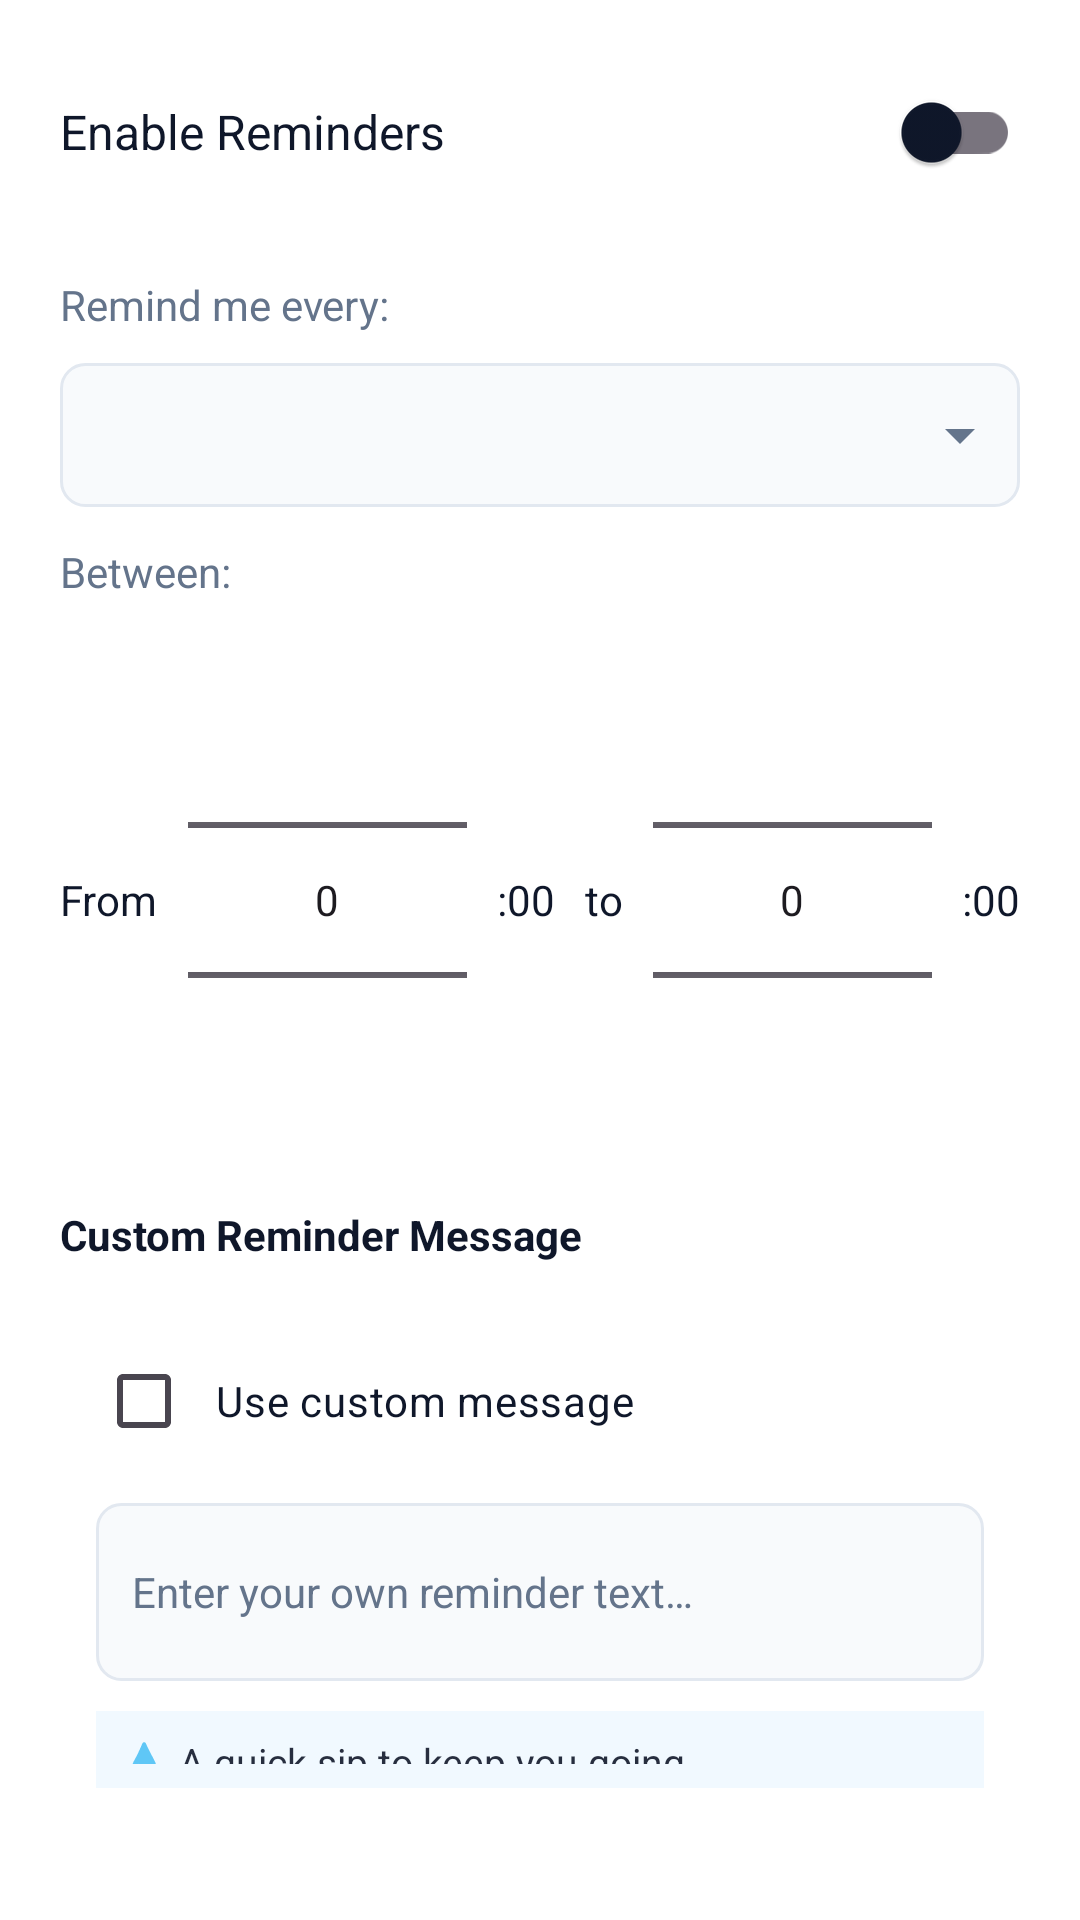

This screen was rendered from an Android layout file. Write that file and the resources it references.
<!-- AndroidManifest.xml: application theme Theme.WaterIntakeTracker -->
<!-- res/layout/dialog_reminder_settings.xml -->
<?xml version="1.0" encoding="utf-8"?>
<LinearLayout xmlns:android="http://schemas.android.com/apk/res/android"
    android:orientation="vertical"
    android:background="?attr/cardBackground"
    android:padding="@dimen/padding_large"
    android:layout_width="match_parent"
    android:layout_height="wrap_content">

    <LinearLayout
        android:gravity="center_vertical"
        android:orientation="horizontal"
        android:layout_width="match_parent"
        android:layout_height="wrap_content"
        android:layout_marginBottom="@dimen/margin_medium">
        <TextView
            android:textSize="16sp"
            android:textColor="?attr/textPrimary"
            android:layout_width="0dp"
            android:layout_height="wrap_content"
            android:text="@string/label_enable_reminders"
            android:layout_weight="1"/>
        <androidx.appcompat.widget.SwitchCompat
            android:id="@+id/switchReminders"
            android:layout_width="wrap_content"
            android:layout_height="wrap_content"/>
    </LinearLayout>
    <TextView
        android:textSize="14sp"
        android:textColor="?attr/textSecondary"
        android:layout_width="match_parent"
        android:layout_height="wrap_content"
        android:layout_marginTop="@dimen/margin_medium"
        android:layout_marginBottom="@dimen/margin_small"
        android:text="@string/label_remind_every"/>
    <Spinner
        android:id="@+id/spinnerInterval"
        android:background="@drawable/spinner_background"
        android:padding="@dimen/padding_small"
        android:layout_width="match_parent"
        android:layout_height="48dp"
        android:layout_marginBottom="@dimen/margin_medium"/>
    <TextView
        android:textSize="14sp"
        android:textColor="?attr/textSecondary"
        android:layout_width="match_parent"
        android:layout_height="wrap_content"
        android:layout_marginBottom="@dimen/margin_small"
        android:text="@string/label_between"/>
    <LinearLayout
        android:gravity="center_vertical"
        android:orientation="horizontal"
        android:layout_width="match_parent"
        android:layout_height="wrap_content">
        <TextView
            android:textColor="?attr/textPrimary"
            android:layout_width="wrap_content"
            android:layout_height="wrap_content"
            android:text="@string/label_from"
            android:layout_marginEnd="@dimen/margin_small"/>
        <NumberPicker
            android:id="@+id/pickerStartHour"
            android:descendantFocusability="blocksDescendants"
            android:layout_width="0dp"
            android:layout_height="wrap_content"
            android:layout_weight="1"/>
        <TextView
            android:textColor="?attr/textPrimary"
            android:layout_width="wrap_content"
            android:layout_height="wrap_content"
            android:text="@string/label_hour_suffix"
            android:layout_marginHorizontal="@dimen/margin_small"/>
        <TextView
            android:textColor="?attr/textPrimary"
            android:layout_width="wrap_content"
            android:layout_height="wrap_content"
            android:text="@string/label_to"
            android:layout_marginEnd="@dimen/margin_small"/>
        <NumberPicker
            android:id="@+id/pickerEndHour"
            android:descendantFocusability="blocksDescendants"
            android:layout_width="0dp"
            android:layout_height="wrap_content"
            android:layout_weight="1"/>
        <TextView
            android:textColor="?attr/textPrimary"
            android:layout_width="wrap_content"
            android:layout_height="wrap_content"
            android:text="@string/label_hour_suffix"
            android:layout_marginStart="@dimen/margin_small"/>
    </LinearLayout>
    
    <TextView
        android:layout_width="match_parent"
        android:layout_height="wrap_content"
        android:text="@string/reminder_custom_title"
        android:textSize="14sp"
        android:textStyle="bold"
        android:textColor="?attr/textPrimary"
        android:layout_marginTop="@dimen/margin_medium"
        android:layout_marginBottom="@dimen/margin_small"/>

    <LinearLayout
        android:layout_width="match_parent"
        android:layout_height="wrap_content"
        android:orientation="vertical"
        android:background="?attr/cardBackground"
        android:padding="@dimen/padding_medium"
        android:layout_marginBottom="@dimen/margin_medium">

        <CheckBox
            android:id="@+id/checkUseCustomMessage"
            android:layout_width="match_parent"
            android:layout_height="wrap_content"
            android:text="@string/reminder_use_custom"
            android:textColor="?attr/textPrimary"
            android:padding="@dimen/padding_small"
            android:layout_marginBottom="@dimen/margin_small"/>

        <EditText
            android:id="@+id/inputCustomMessage"
            android:layout_width="match_parent"
            android:layout_height="wrap_content"
            android:hint="@string/reminder_custom_hint"
            android:padding="@dimen/padding_medium"
            android:background="@drawable/edit_text_background"
            android:textSize="14sp"
            android:textColor="?attr/textPrimary"
            android:textColorHint="?attr/textSecondary"
            android:enabled="true"
            android:inputType="textCapSentences|textMultiLine"
            android:autofillHints="none"
            android:minLines="2"
            android:maxLines="3"
            android:layout_marginBottom="@dimen/margin_small"/>

        <TextView
            android:id="@+id/txtMessagePreview"
            android:layout_width="match_parent"
            android:layout_height="wrap_content"
            android:text="@string/reminder_default"
            android:textSize="13sp"
            android:textColor="?attr/textPrimary"
            android:padding="@dimen/padding_small"
            android:background="@color/blue_50"
            android:alpha="0.9"/>
    </LinearLayout>
</LinearLayout>
<!-- resources referenced by this layout -->
<resources>
  <color name="blue_50">#f0f9ff</color>
  <dimen name="margin_medium">12dp</dimen>
  <dimen name="margin_small">10dp</dimen>
  <dimen name="padding_large">20dp</dimen>
  <dimen name="padding_medium">12dp</dimen>
  <dimen name="padding_small">8dp</dimen>
  <!-- drawable edit_text_background (drawable) -->
  <?xml version="1.0" encoding="utf-8"?>
  <shape xmlns:android="http://schemas.android.com/apk/res/android">
      <solid android:color="#F8FAFC"/>
      <stroke android:width="1dp" android:color="#E2E8F0"/>
      <corners android:radius="8dp"/>
  </shape>
  <!-- drawable spinner_background (drawable) -->
  <?xml version="1.0" encoding="utf-8"?>
  <layer-list xmlns:android="http://schemas.android.com/apk/res/android">
      <item>
          <shape>
              <solid android:color="#F8FAFC"/>
              <stroke android:width="1dp" android:color="#E2E8F0"/>
              <corners android:radius="8dp"/>
          </shape>
      </item>
      <item android:gravity="end|center_vertical" android:end="8dp" android:right="8dp">
          <vector android:width="24dp" android:height="24dp" android:viewportWidth="24" android:viewportHeight="24">
              <path android:fillColor="#64748B" android:pathData="M7,10l5,5 5,-5z"/>
          </vector>
      </item>
  </layer-list>
  <string name="label_between">Between:</string>
  <string name="label_enable_reminders">Enable Reminders</string>
  <string name="label_from">From</string>
  <string name="label_hour_suffix">:00</string>
  <string name="label_remind_every">Remind me every:</string>
  <string name="label_to">to</string>
  <string name="reminder_custom_hint">Enter your own reminder text…</string>
  <string name="reminder_custom_title">Custom Reminder Message</string>
  <string name="reminder_default">💧 A quick sip to keep you going.</string>
  <string name="reminder_use_custom">Use custom message</string>
  <style name="Theme.WaterIntakeTracker" parent="Base.Theme.WaterIntakeTracker">
          <item name="android:colorBackground">@color/background_light</item>
          <item name="colorSurface">@color/surface_light</item>
          <item name="colorOnSurface">@color/text_primary_light</item>
          <item name="colorOnBackground">@color/text_primary_light</item>
  
          
          <item name="cardBackground">@color/card_light</item>
          <item name="progressBackground">@color/progress_bg_light</item>
          <item name="textPrimary">@color/text_primary_light</item>
          <item name="textSecondary">@color/text_secondary_light</item>
          <item name="warningBackground">@color/red_50</item>
          <item name="warningBorder">@color/red_200</item>
          <item name="warningHeader">@color/red_800</item>
          <item name="warningText">@color/red_700</item>
      </style>
  <style name="Base.Theme.WaterIntakeTracker" parent="Theme.Material3.DayNight.NoActionBar">
          <item name="colorPrimary">@color/blue_600</item>
          <item name="colorPrimaryVariant">@color/blue_900</item>
          <item name="colorOnPrimary">@color/white</item>
          <item name="colorSecondary">@color/teal_700</item>
          <item name="colorSecondaryVariant">@color/teal_200</item>
          <item name="colorOnSecondary">@color/black</item>
      </style>
  <color name="background_light">#f0f9ff</color>
  <color name="surface_light">#ffffffff</color>
  <color name="text_primary_light">#0f172a</color>
  <color name="card_light">#ffffffff</color>
  <color name="progress_bg_light">#e2e8f0</color>
  <color name="text_secondary_light">#64748b</color>
  <color name="red_50">#fef2f2</color>
  <color name="red_200">#fecaca</color>
  <color name="red_800">#991b1b</color>
  <color name="red_700">#b91c1c</color>
  <color name="blue_600">#0284c7</color>
  <color name="blue_900">#0c4a6e</color>
  <color name="white">#ffffffff</color>
  <color name="teal_700">#ff018786</color>
  <color name="teal_200">#ff03dac5</color>
  <color name="black">#ff000000</color>
</resources>
